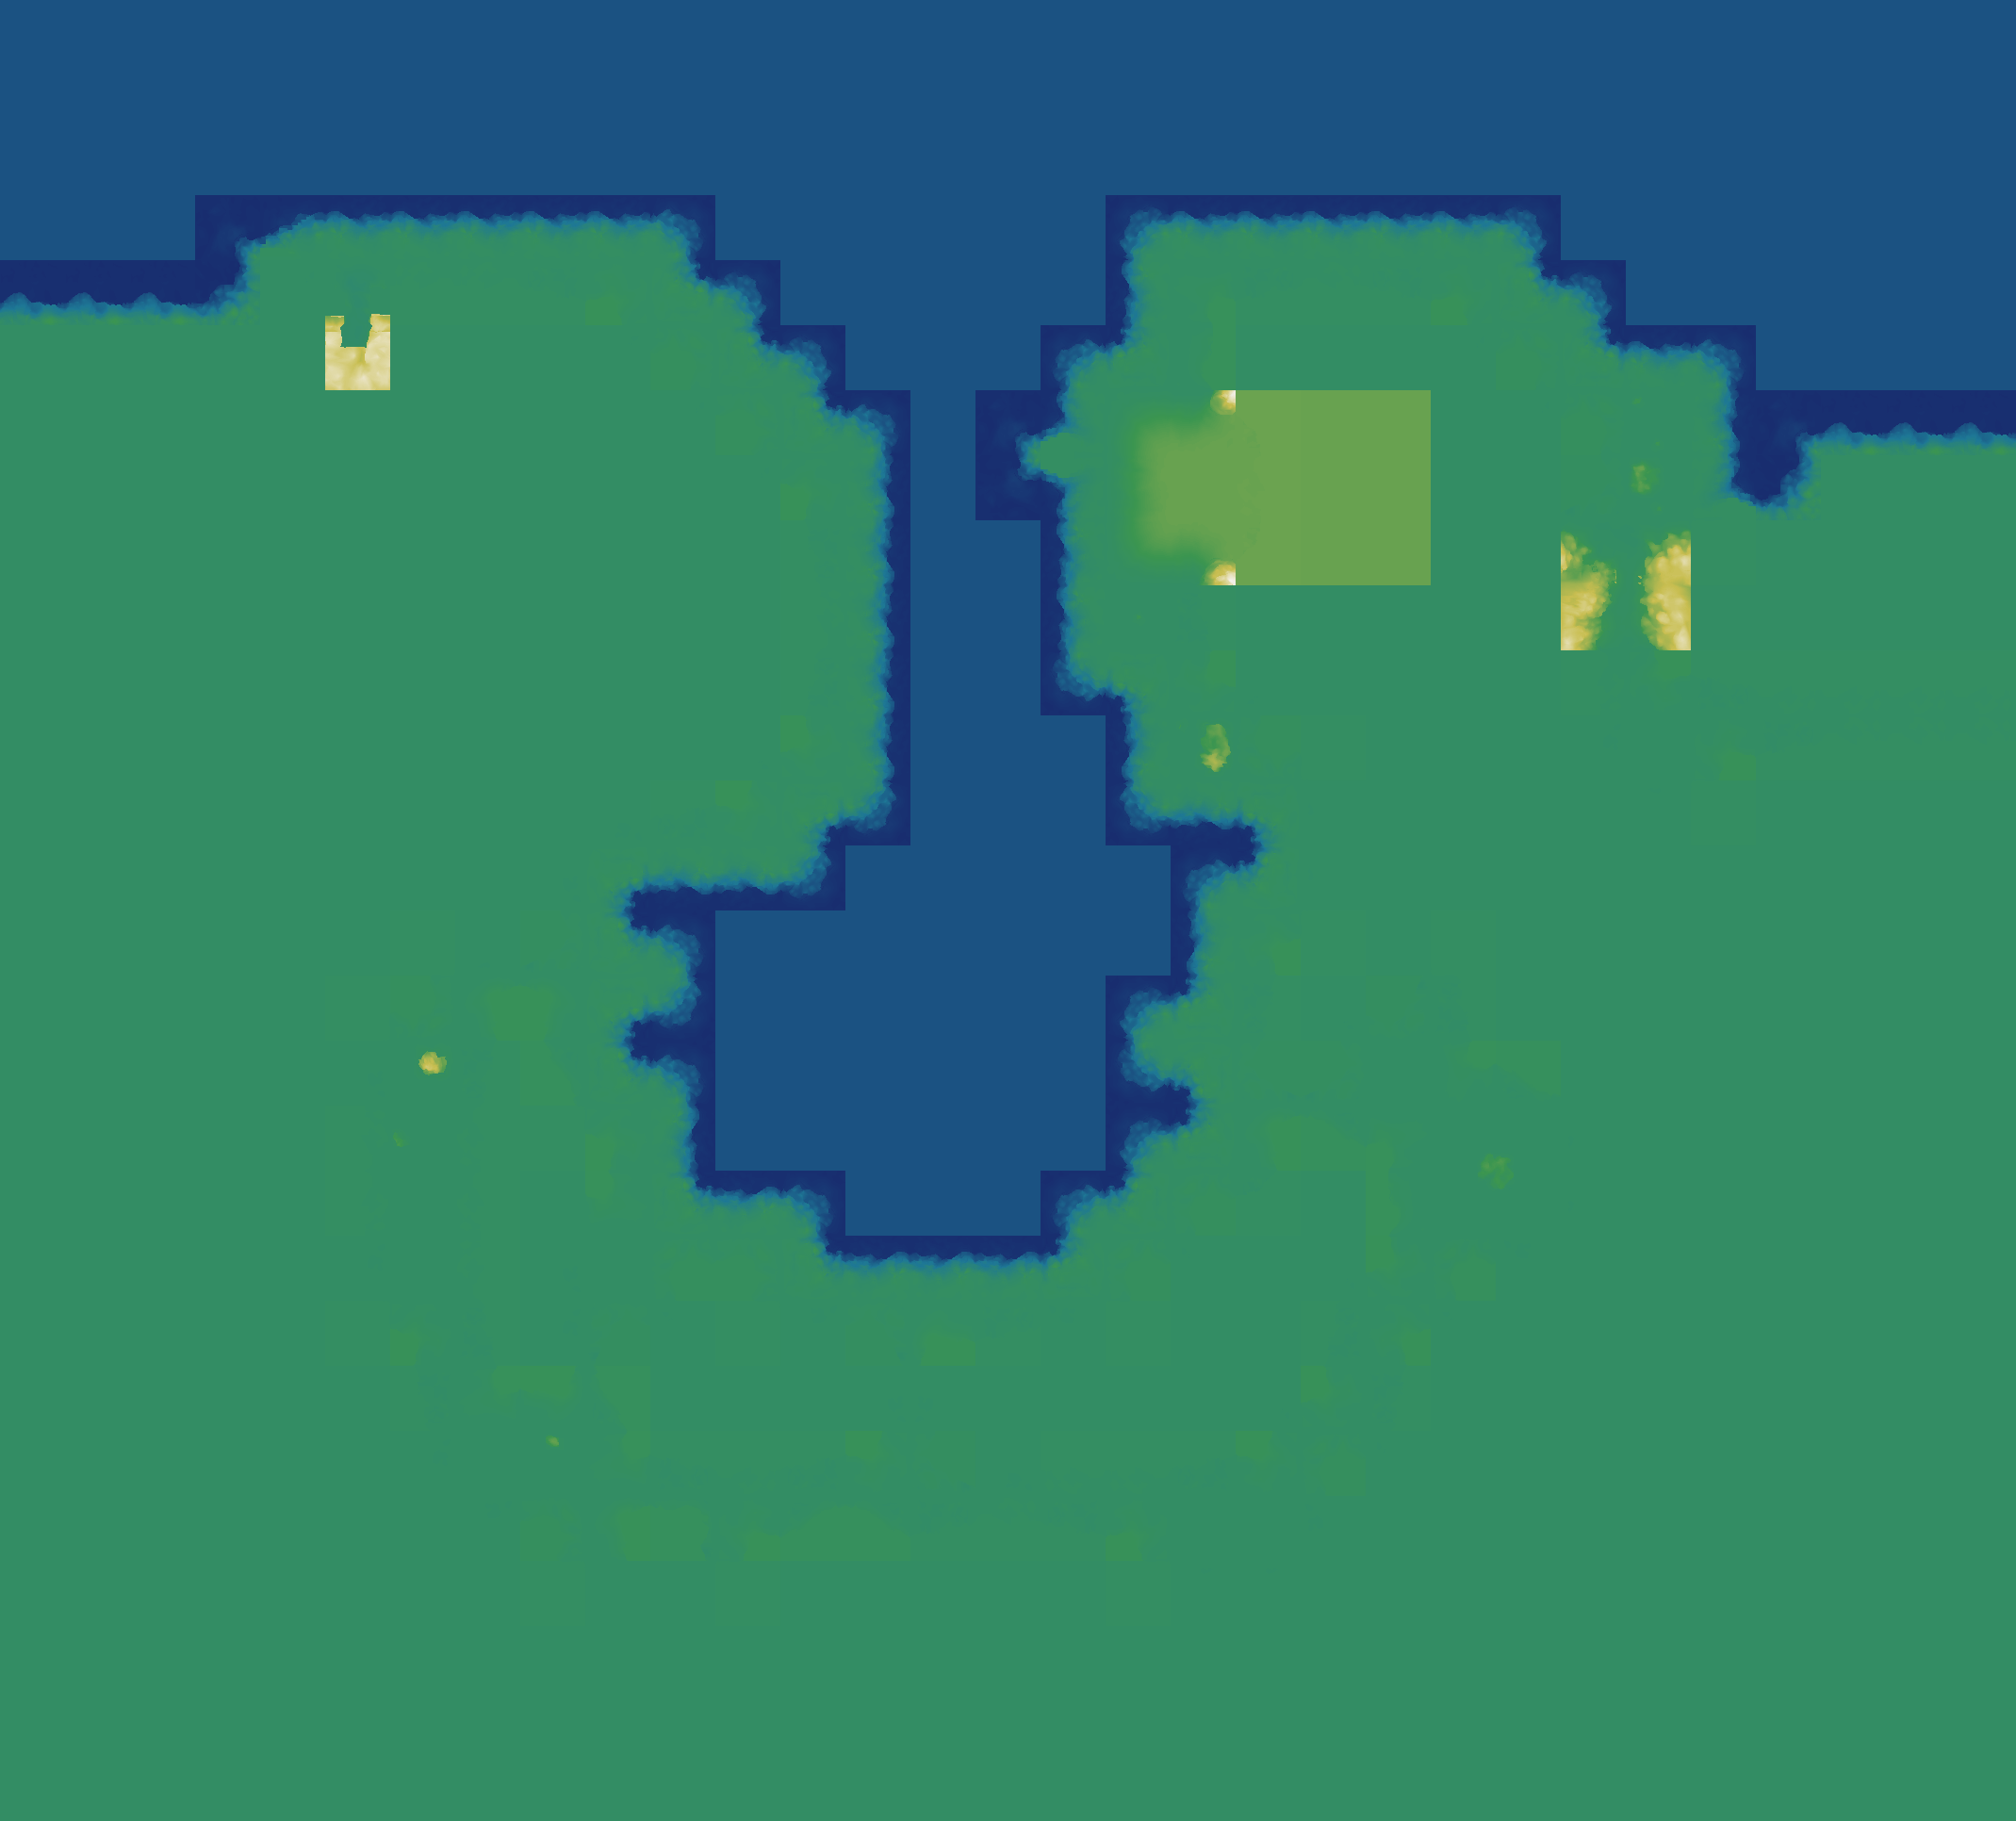

The file beside this chart, header and first rows:
source	layout_generated (walk_layer.build_heigh…
grid	sim_3902614280.tsv
width	2139
height	1932
format	i16 LE, row-major, levels of 7.8125 worl…
min	-68
max	91
